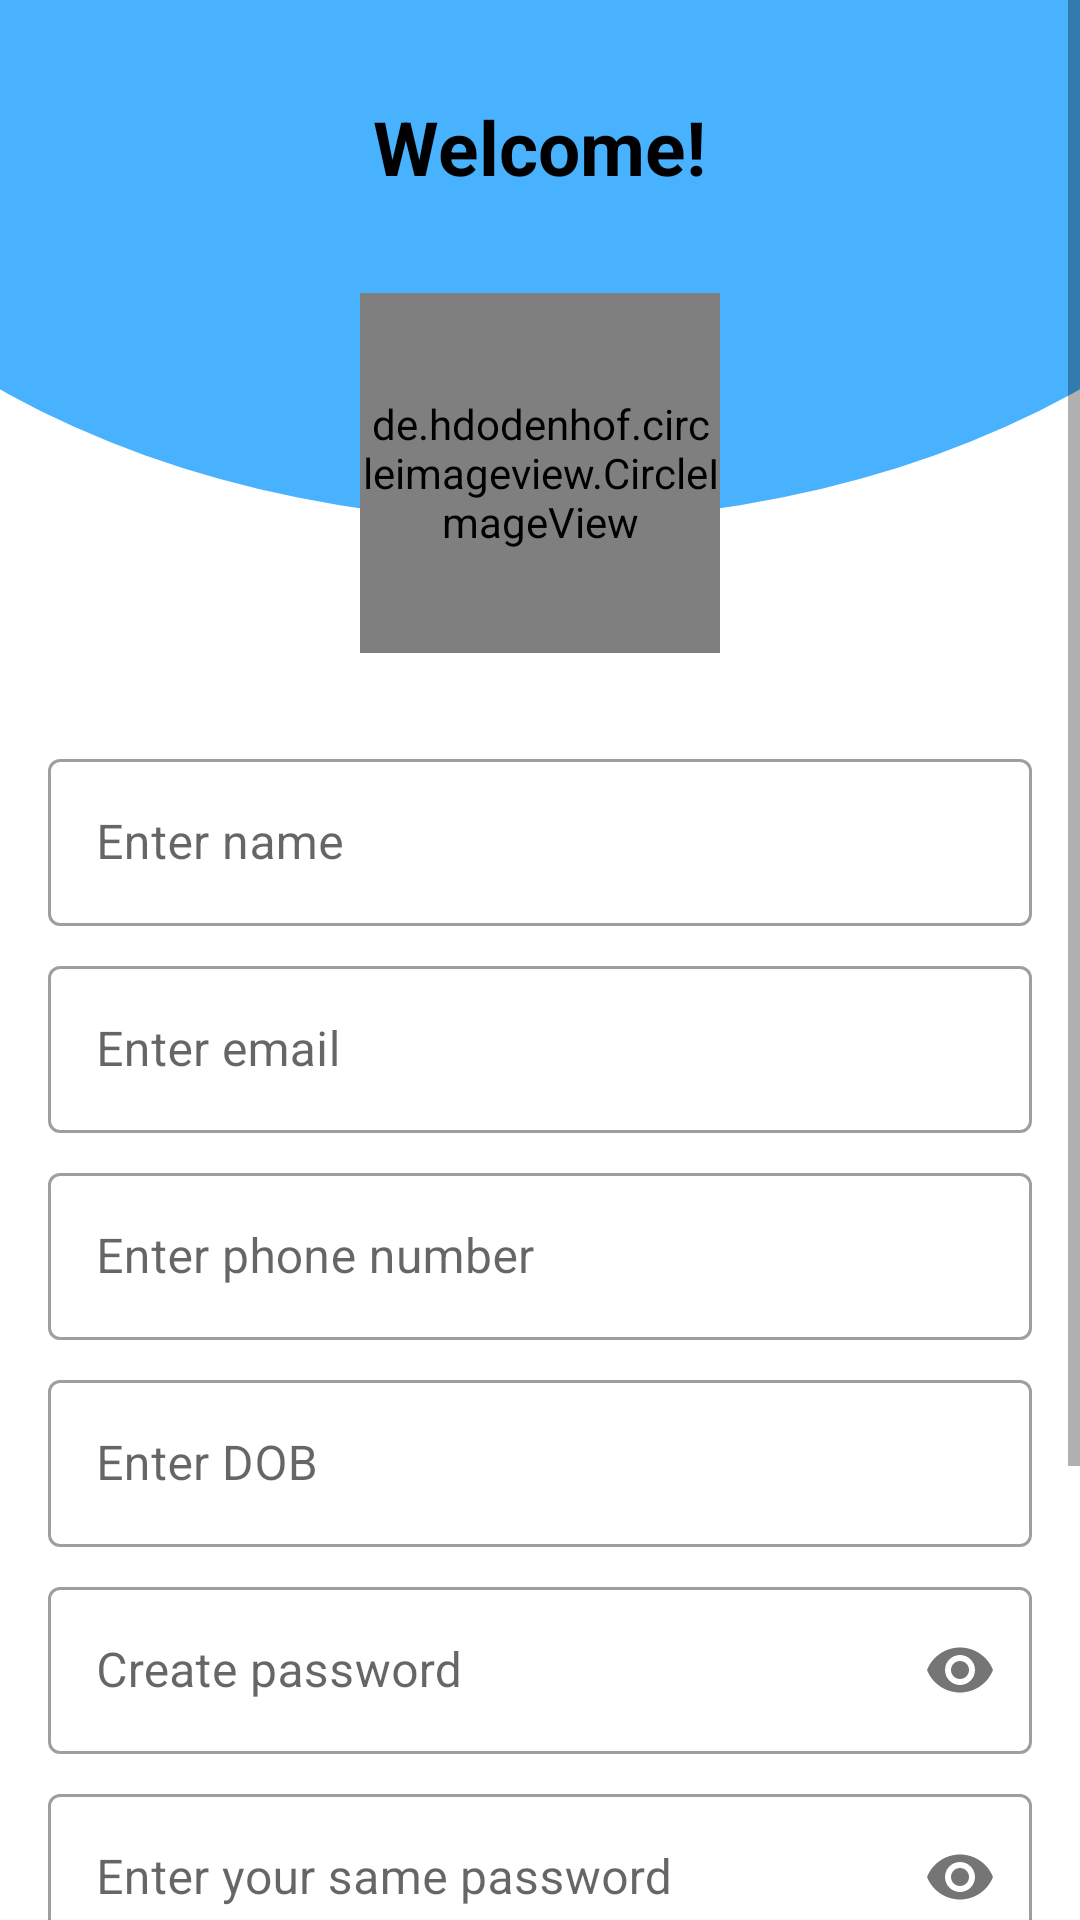

Android layout source for this screen:
<!-- AndroidManifest.xml: application theme Theme.ValidatonFormGrewon -->
<!-- res/layout/activity_singup.xml -->
<?xml version="1.0" encoding="utf-8"?>
<RelativeLayout xmlns:android="http://schemas.android.com/apk/res/android"
    xmlns:app="http://schemas.android.com/apk/res-auto"
    xmlns:tools="http://schemas.android.com/tools"
    android:layout_width="match_parent"
    android:layout_height="match_parent"
    android:background="@drawable/background"
    android:scrollbars="vertical"
    tools:context=".SignupActivity">

    <ProgressBar
        android:id="@+id/progress_Bar"
        style="?android:attr/progressBarStyle"
        android:layout_width="200dp"
        android:layout_height="wrap_content"
        android:layout_centerInParent="true"
        android:layout_marginLeft="70dp"
        android:indeterminate="true"
        android:indeterminateTintMode="src_atop"
        android:max="100"
        android:indeterminateTint="@color/black"
        android:minWidth="@dimen/_50dp"
        android:minHeight="50dp"
        android:progress="0"
        android:visibility="invisible" />

    <androidx.core.widget.NestedScrollView
        android:layout_width="match_parent"
        android:layout_height="wrap_content"
        android:overScrollMode="ifContentScrolls"
        android:scrollbars="vertical">
        


        <LinearLayout
            android:layout_width="match_parent"
            android:layout_height="wrap_content"
            android:layout_margin="@dimen/_16"
            android:orientation="vertical"
            android:paddingBottom="5dp">


            <TextView
                android:layout_width="wrap_content"
                android:layout_height="wrap_content"
                android:layout_gravity="center"
                android:layout_marginTop="@dimen/_16"
                android:text="@string/Welcome"
                android:textColor="@color/black"
                android:textSize="@dimen/_25sp"
                android:textStyle="bold"
                tools:ignore="SpUsage" />


            <de.hdodenhof.circleimageview.CircleImageView
                android:id="@+id/up_image"
                android:layout_width="@dimen/_120dp"
                android:layout_height="@dimen/_120dp"
                android:layout_gravity="center"
                android:layout_marginTop="@dimen/_32dp"
                android:src="@color/cardview_dark_background" />

            <com.google.android.material.textfield.TextInputLayout
                android:id="@+id/sh_name"
                style="@style/Widget.MaterialComponents.TextInputLayout.OutlinedBox"
                android:layout_width="match_parent"
                android:layout_height="wrap_content"
                android:layout_marginTop="@dimen/_30sp"
                android:hint="@string/Enter_name"
                app:boxStrokeWidth="@dimen/_1dp"
                app:startIconDrawable="@drawable/ic_baseline_person_24">

                <com.google.android.material.textfield.TextInputEditText
                    android:id="@+id/tv_sname"
                    android:layout_width="match_parent"
                    android:layout_height="wrap_content"
                    android:drawablePadding="@dimen/_5dp"
                    android:ellipsize="end"
                    android:singleLine="true" />

            </com.google.android.material.textfield.TextInputLayout>

            <com.google.android.material.textfield.TextInputLayout
                android:id="@+id/sh_email"
                style="@style/Widget.MaterialComponents.TextInputLayout.OutlinedBox"
                android:layout_width="match_parent"
                android:layout_height="wrap_content"
                android:layout_marginTop="@dimen/_8dp"
                android:hint="@string/Enter_email"
                app:boxStrokeWidth="@dimen/_1dp"
                app:startIconDrawable="@drawable/ic_baseline_email_24">

                <com.google.android.material.textfield.TextInputEditText
                    android:id="@+id/ed_setemail"
                    android:layout_width="match_parent"
                    android:layout_height="wrap_content"
                    android:singleLine="true" />

            </com.google.android.material.textfield.TextInputLayout>


            <com.google.android.material.textfield.TextInputLayout
                android:id="@+id/sh_mobilenumber"
                style="@style/Widget.MaterialComponents.TextInputLayout.OutlinedBox"
                android:layout_width="match_parent"
                android:layout_height="wrap_content"
                android:layout_marginTop="@dimen/_8dp"
                android:hint="@string/enter_phone_number"
                app:boxStrokeWidth="@dimen/_1dp"
                app:startIconDrawable="@drawable/ic_baseline_local_phone_24">

                <com.google.android.material.textfield.TextInputEditText
                    android:id="@+id/ed_mobilenumber"
                    android:layout_width="match_parent"
                    android:layout_height="wrap_content"
                    android:inputType="number"
                    android:maxLength="10"
                    android:singleLine="true" />

            </com.google.android.material.textfield.TextInputLayout>

            <com.google.android.material.textfield.TextInputLayout
                android:id="@+id/sh_pickdateofbirth"
                style="@style/Widget.MaterialComponents.TextInputLayout.OutlinedBox"
                android:layout_width="match_parent"
                android:layout_height="wrap_content"
                android:layout_marginTop="@dimen/_8dp"
                android:hint="@string/enter_dob"
                app:boxStrokeWidth="@dimen/_1dp"
                app:startIconDrawable="@drawable/ic_baseline_calendar_month_24">

                <com.google.android.material.textfield.TextInputEditText
                    android:id="@+id/et_pickdateofbirth"
                    android:layout_width="match_parent"
                    android:layout_height="wrap_content"
                    android:focusable="false"
                    android:inputType="number"
                    android:singleLine="true" />

            </com.google.android.material.textfield.TextInputLayout>


            <com.google.android.material.textfield.TextInputLayout
                android:id="@+id/sh_passworld"
                style="@style/Widget.MaterialComponents.TextInputLayout.OutlinedBox"
                android:layout_width="match_parent"
                android:layout_height="wrap_content"
                android:layout_marginTop="@dimen/_8dp"
                android:hint="Create password"
                app:boxStrokeWidth="@dimen/_1dp"
                app:passwordToggleEnabled="true"
                app:startIconDrawable="@drawable/ic_baseline_lock_24">

                <com.google.android.material.textfield.TextInputEditText
                    android:id="@+id/ed_spassworld"
                    android:layout_width="match_parent"
                    android:layout_height="wrap_content"
                    android:inputType="textPassword"
                    android:singleLine="true"
                     />

            </com.google.android.material.textfield.TextInputLayout>

            <com.google.android.material.textfield.TextInputLayout
                android:id="@+id/sh_conpassworld"
                style="@style/Widget.MaterialComponents.TextInputLayout.OutlinedBox"
                android:layout_width="match_parent"
                android:layout_height="wrap_content"
                android:layout_marginTop="@dimen/_8dp"
                android:hint="@string/Enter_same_password"
                app:boxStrokeWidth="@dimen/_1dp"
                app:passwordToggleEnabled="true"
                app:startIconDrawable="@drawable/ic_baseline_lock_24">

                <com.google.android.material.textfield.TextInputEditText
                    android:id="@+id/et_sconpasssworld"
                    android:layout_width="match_parent"
                    android:layout_height="wrap_content"
                    android:inputType="textPassword"
                    android:singleLine="true"
                   />

            </com.google.android.material.textfield.TextInputLayout>

            <com.google.android.material.textfield.TextInputLayout
                android:id="@+id/et_zender"
                style="@style/Widget.MaterialComponents.TextInputLayout.OutlinedBox.ExposedDropdownMenu"
                android:layout_width="match_parent"
                android:layout_height="wrap_content">

                <AutoCompleteTextView
                    android:id="@+id/drop_downfiled"
                    style="@style/Widget.MaterialComponents.TextInputLayout.OutlinedBox"
                    android:layout_width="match_parent"
                    android:layout_height="match_parent"
                    android:layout_marginTop="@dimen/_8dp"
                    android:drawablePadding="@dimen/_5dp"
                    android:hint="@string/Select_gender"
                    android:inputType="none"
                    app:boxStrokeWidth="@dimen/_1dp" />
            </com.google.android.material.textfield.TextInputLayout>


            <com.google.android.material.button.MaterialButton
                android:id="@+id/bt_singup"
                android:layout_width="match_parent"
                android:layout_height="wrap_content"
                android:layout_marginLeft="@dimen/_15sp"
                android:layout_marginTop="@dimen/_25sp"
                android:layout_marginRight="@dimen/_15sp"
                android:backgroundTint="@color/black"
                android:text="@string/Sing_up"
                android:textColor="@color/white" />


            <com.google.android.material.textview.MaterialTextView
                android:id="@+id/rd_alrediyaccount"
                android:layout_width="wrap_content"
                android:layout_height="wrap_content"
                android:layout_gravity="center"
                android:layout_marginTop="@dimen/_8dp"
                android:text="@string/already_have_an_account_login"
                android:textColor="@color/newblack"
                android:textSize="@dimen/_18sp"
                android:textStyle="bold" />


        </LinearLayout>
    </androidx.core.widget.NestedScrollView>

</RelativeLayout>
<!-- resources referenced by this layout -->
<resources>
  <color name="black">#FF000000</color>
  <color name="newblack">#3E3E3F</color>
  <color name="white">#FFFFFFFF</color>
  <dimen name="_120dp">120dp</dimen>
  <dimen name="_15sp">15sp</dimen>
  <dimen name="_16">16dp</dimen>
  <dimen name="_18sp">18sp</dimen>
  <dimen name="_1dp">1dp</dimen>
  <dimen name="_25sp">25dp</dimen>
  <dimen name="_30sp">30sp</dimen>
  <dimen name="_32dp">32dp</dimen>
  <dimen name="_50dp">50dp</dimen>
  <dimen name="_5dp">5dp</dimen>
  <dimen name="_8dp">8dp</dimen>
  <!-- drawable background (drawable) -->
  <vector xmlns:android="http://schemas.android.com/apk/res/android"
      android:width="1217dp"
      android:height="1980dp"
      android:viewportWidth="1217"
      android:viewportHeight="1980">
  
    <path
        android:pathData="M0,0h1217v1979h-1217z"
        android:fillColor="#ffffff"/>
    <group>
      <clip-path
          android:pathData="M0,0h1217v1979.3h-1217zM0,0h1217v1979.3h-1217z"/>
      <path
          android:pathData="M-336,-42.3a944.3,580 0,1 0,1888.6 0a944.3,580 0,1 0,-1888.6 0z"
          android:fillColor="#48B2FF"/>
    </group>
  </vector>
  <string name="Enter_email">Enter email</string>
  <string name="Enter_name">Enter name</string>
  <string name="Enter_same_password">Enter your same password</string>
  <string name="Select_gender">Select gender</string>
  <string name="Sing_up">Sing up</string>
  <string name="Welcome">Welcome!</string>
  <string name="already_have_an_account_login">Already have an account? Login</string>
  <string name="enter_dob">Enter DOB</string>
  <string name="enter_phone_number">Enter phone number</string>
  <style name="Theme.ValidatonFormGrewon" parent="Theme.MaterialComponents.Light.NoActionBar.Bridge">
  
          
  
          <item name="colorPrimary">@color/primary</item>
          <item name="colorPrimaryDark">@color/primary_dark</item>
          <item name="colorAccent">@color/accent</item>
  
  
          <item name="colorPrimaryVariant">@color/purple_700</item>
          <item name="colorOnPrimary">@color/white</item>
          
          <item name="colorSecondary">@color/teal_200</item>
          <item name="colorSecondaryVariant">@color/teal_700</item>
          <item name="colorOnSecondary">@color/black</item>
          
          <item name="android:statusBarColor" tools:targetApi="l">?attr/colorPrimaryVariant</item>
          
          <item name="android:windowActivityTransitions">true</item>
          <item name="android:windowEnterTransition">@transition/trans_anim</item>
          <item name="android:windowExitTransition">@transition/trans_anim</item>
      </style>
  <color name="primary">#0B0303</color>
  <color name="primary_dark">#ff757575</color>
  <color name="accent">#ff009688</color>
  <color name="purple_700">#010002</color>
  <color name="teal_200">#C0EFE7</color>
  <color name="teal_700">#D4E1E3</color>
</resources>
